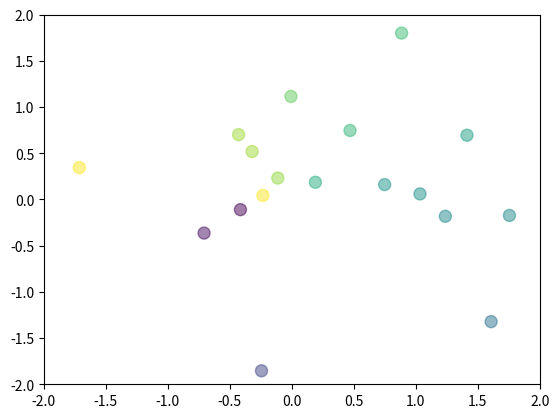

Here is the Python script that generated this plot:
# -*- coding: utf-8 -*-

import numpy as np
import matplotlib.pyplot as plt

# pylab是matplotlib的一个子包
# import pylab as pl

# 生成一维数据
x = np.linspace(-1, 1, 20)
y = 2 * x + 2
y_ = x ** 2
print(x, y)


def show1():
    # 定义一个图像窗口  定义图像窗口编号,大小
    plt.figure(num=3, figsize=(8, 8))
    # 绘制点线图 定义图像上的点，曲线颜色，曲线宽度，曲线类型, 添加图例在右上角
    plt.plot(x, y, marker='o', color='red', linewidth=2.0, linestyle='--', label='linear line')
    plt.plot(x, y_, label='square line')
    plt.legend(loc='upper right')
    # 设置x y坐标轴范围
    plt.xlim((-2, 4))
    plt.ylim((-2, 4))
    # 设置x y坐标轴名称
    plt.xlabel('x')
    plt.ylabel('y')
    # 设置x y坐标轴刻度
    x_ticks = np.linspace(-1, 1, 5)
    y_ticks = np.linspace(-1, 3, 5)
    plt.xticks(x_ticks)
    plt.yticks(y_ticks)
    # 添加文本注释
    plt.text(-1, 1, r'text info', fontdict={'size': 16, 'color': 'r'})
    # 标题
    plt.title("A simple plot")
    # 显示图像
    plt.show()




def show2():
    global x, y
    # 生成标准正态分布的二维数组
    x = np.random.normal(0, 1, 20)
    y = np.random.normal(0, 1, 20)
    color = np.arctan2(y, x)
    # 绘制散点图  定义散点大小，颜色，透明度
    plt.scatter(x, y, s=75, c=color, alpha=.5)
    # 设置x y坐标轴范围
    plt.xlim(-2, 2)
    plt.ylim(-2, 2)
    # 隐藏坐标轴
    # plt.xticks(())
    # plt.yticks(())
    # 显示图像
    plt.show()


def show3():
    global x
    # 生成柱状图的数据
    n = 10
    x = np.arange(n)
    y1 = (1 - x / float(n)) * np.random.uniform(0.5, 1.0, n)
    y2 = (1 - x / float(n)) * np.random.uniform(0.5, 1.0, n)
    # 绘制柱状图 定义柱体颜色，边框颜色
    plt.bar(x, +y1, facecolor='#9999ff', edgecolor='white')
    plt.bar(x, -y2, facecolor='#ff9999', edgecolor='white')
    # 设置x y坐标轴范围
    plt.xlim(-2, n)
    plt.ylim(-2, 2)
    # 隐藏坐标轴
    # plt.xticks(())
    # plt.yticks(())
    # 在柱体上方增加数值 定义文本框位置，横向居中对齐，纵向底部对齐
    for i, j in zip(x, y1):
        plt.text(i, j + 0.05, '%.2f' % j, ha='center', va='bottom')
    for i, j in zip(x, y2):
        plt.text(i, -j - 0.15, '%.2f' % j, ha='center', va='bottom')
    # 显示图像
    plt.show()


def show4():
    global x, y
    # 绘制多幅图
    # 产生测试数据
    x = np.arange(1, 10)
    y = x
    fig = plt.figure()
    plt.figure()
    plt.subplot(121)
    plt.plot(x, y, color='green', label='fig1')
    plt.legend()
    plt.subplot(122)
    plt.plot(x, y, color='red', label='fig2')
    plt.legend()
    plt.show()




show2()

